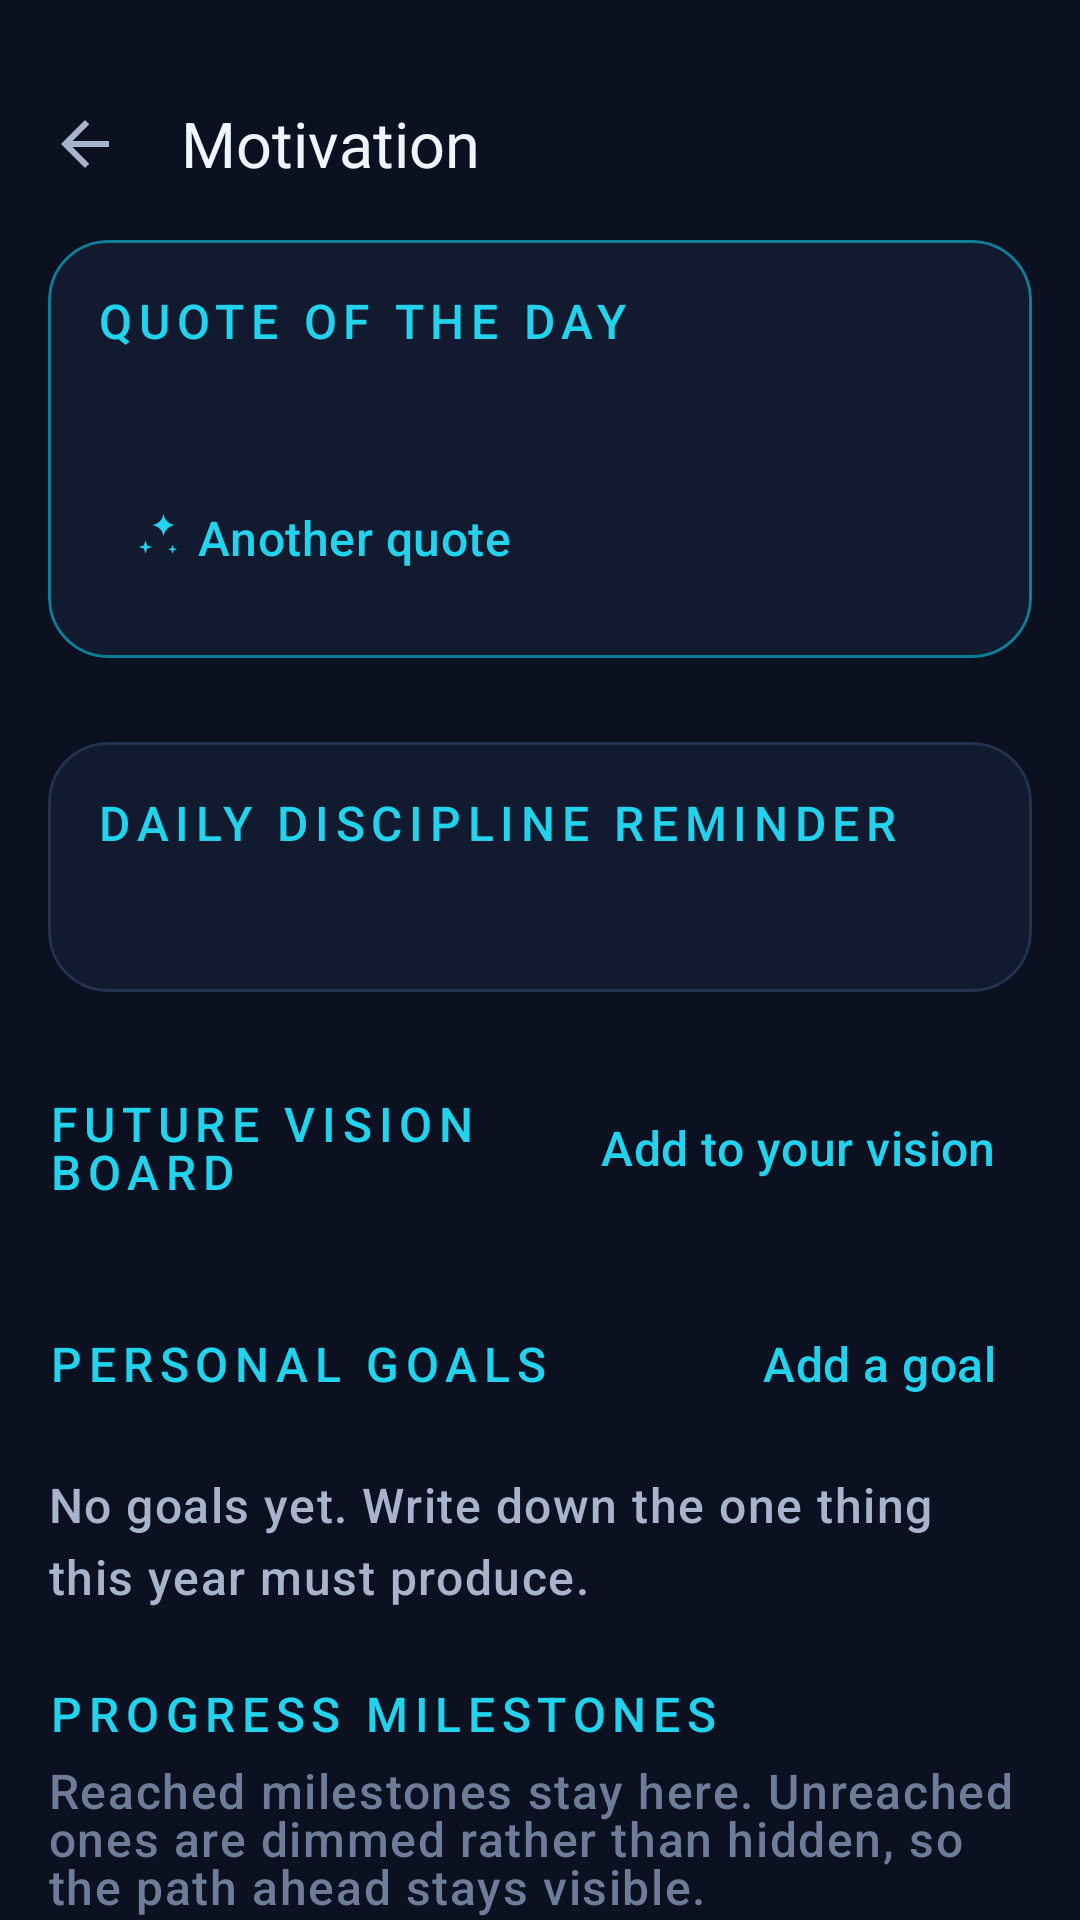

Here is an Android app screen rendered from its layout file. Give the layout XML and the strings, colors and styles it references.
<!-- AndroidManifest.xml: application theme Theme.FocusLife -->
<!-- res/layout/activity_motivation.xml -->
<?xml version="1.0" encoding="utf-8"?>
<androidx.core.widget.NestedScrollView
    xmlns:android="http://schemas.android.com/apk/res/android"
    xmlns:app="http://schemas.android.com/apk/res-auto"
    xmlns:tools="http://schemas.android.com/tools"
    android:id="@+id/motivation_scroll"
    android:layout_width="match_parent"
    android:layout_height="match_parent"
    android:background="@color/navy_900"
    android:clipToPadding="false"
    android:paddingBottom="@dimen/space_xxl"
    android:scrollbars="none">

    <LinearLayout
        android:layout_width="match_parent"
        android:layout_height="wrap_content"
        android:orientation="vertical"
        android:paddingStart="@dimen/screen_padding"
        android:paddingTop="@dimen/space_l"
        android:paddingEnd="@dimen/screen_padding">

        <androidx.appcompat.widget.Toolbar
            android:id="@+id/toolbar"
            android:layout_width="match_parent"
            android:layout_height="?attr/actionBarSize"
            android:layout_marginStart="-16dp"
            android:background="@color/navy_900"
            app:navigationIcon="@drawable/ic_arrow_back"
            app:navigationIconTint="@color/text_secondary"
            app:title="@string/title_motivation"
            app:titleTextColor="@color/text_primary" />

        
        <com.google.android.material.card.MaterialCardView
            style="@style/Widget.FocusLife.Card.Accent"
            android:layout_width="match_parent"
            android:layout_height="wrap_content">

            <LinearLayout
                android:layout_width="match_parent"
                android:layout_height="wrap_content"
                android:orientation="vertical"
                android:padding="@dimen/card_padding">

                <TextView
                    android:layout_width="match_parent"
                    android:layout_height="wrap_content"
                    android:text="@string/motivation_quote_today"
                    android:textAppearance="@style/TextAppearance.FocusLife.Overline" />

                <TextView
                    android:id="@+id/tv_quote"
                    android:layout_width="match_parent"
                    android:layout_height="wrap_content"
                    android:layout_marginTop="@dimen/space_s"
                    android:lineSpacingExtra="6dp"
                    android:textAppearance="@style/TextAppearance.FocusLife.Title"
                    android:textColor="@color/text_primary"
                    tools:text="Discipline is choosing between what you want now and what you want most." />

                <com.google.android.material.button.MaterialButton
                    android:id="@+id/btn_new_quote"
                    style="@style/Widget.FocusLife.Button.Text"
                    android:layout_width="wrap_content"
                    android:layout_height="wrap_content"
                    android:layout_marginTop="@dimen/space_s"
                    android:minHeight="@dimen/touch_target"
                    android:text="@string/motivation_new_quote"
                    app:icon="@drawable/ic_sparkles"
                    app:iconGravity="textStart" />
            </LinearLayout>
        </com.google.android.material.card.MaterialCardView>

        
        <com.google.android.material.card.MaterialCardView
            style="@style/Widget.FocusLife.Card"
            android:layout_width="match_parent"
            android:layout_height="wrap_content"
            android:layout_marginTop="@dimen/space_l">

            <LinearLayout
                android:layout_width="match_parent"
                android:layout_height="wrap_content"
                android:orientation="vertical"
                android:padding="@dimen/card_padding">

                <TextView
                    style="@style/CardTitle"
                    android:text="@string/motivation_discipline_reminder" />

                <TextView
                    android:id="@+id/tv_discipline_line"
                    android:layout_width="match_parent"
                    android:layout_height="wrap_content"
                    android:layout_marginTop="@dimen/space_s"
                    android:lineSpacingExtra="4dp"
                    android:textAppearance="@style/TextAppearance.FocusLife.Body.Secondary"
                    tools:text="You have kept a 12-day streak. One more day is all today asks." />
            </LinearLayout>
        </com.google.android.material.card.MaterialCardView>

        
        <LinearLayout
            android:layout_width="match_parent"
            android:layout_height="wrap_content"
            android:layout_marginTop="@dimen/space_l"
            android:gravity="center_vertical"
            android:orientation="horizontal">

            <TextView
                style="@style/CardTitle"
                android:layout_width="0dp"
                android:layout_weight="1"
                android:text="@string/motivation_vision_board" />

            <com.google.android.material.button.MaterialButton
                android:id="@+id/btn_add_vision"
                style="@style/Widget.FocusLife.Button.Text"
                android:layout_width="wrap_content"
                android:layout_height="wrap_content"
                android:minHeight="@dimen/touch_target"
                android:text="@string/motivation_add_vision" />
        </LinearLayout>

        <LinearLayout
            android:id="@+id/vision_container"
            android:layout_width="match_parent"
            android:layout_height="wrap_content"
            android:layout_marginTop="@dimen/space_s"
            android:orientation="vertical" />

        
        <LinearLayout
            android:layout_width="match_parent"
            android:layout_height="wrap_content"
            android:layout_marginTop="@dimen/space_l"
            android:gravity="center_vertical"
            android:orientation="horizontal">

            <TextView
                style="@style/CardTitle"
                android:layout_width="0dp"
                android:layout_weight="1"
                android:text="@string/motivation_goals" />

            <com.google.android.material.button.MaterialButton
                android:id="@+id/btn_add_goal"
                style="@style/Widget.FocusLife.Button.Text"
                android:layout_width="wrap_content"
                android:layout_height="wrap_content"
                android:minHeight="@dimen/touch_target"
                android:text="@string/motivation_add_goal" />
        </LinearLayout>

        <TextView
            android:id="@+id/tv_no_goals"
            android:layout_width="match_parent"
            android:layout_height="wrap_content"
            android:layout_marginTop="@dimen/space_m"
            android:text="@string/motivation_no_goals"
            android:textAppearance="@style/TextAppearance.FocusLife.Body.Secondary" />

        <LinearLayout
            android:id="@+id/goal_container"
            android:layout_width="match_parent"
            android:layout_height="wrap_content"
            android:layout_marginTop="@dimen/space_s"
            android:orientation="vertical" />

        
        <TextView
            style="@style/CardTitle"
            android:layout_marginTop="@dimen/space_l"
            android:text="@string/motivation_milestones" />

        <TextView
            android:layout_width="match_parent"
            android:layout_height="wrap_content"
            android:layout_marginTop="@dimen/space_xs"
            android:text="@string/motivation_milestones_desc"
            android:textAppearance="@style/TextAppearance.FocusLife.Caption" />

        <LinearLayout
            android:id="@+id/milestone_container"
            android:layout_width="match_parent"
            android:layout_height="wrap_content"
            android:layout_marginTop="@dimen/space_s"
            android:orientation="vertical" />

        <TextView
            android:id="@+id/tv_no_milestones"
            android:layout_width="match_parent"
            android:layout_height="wrap_content"
            android:layout_marginTop="@dimen/space_m"
            android:text="@string/motivation_milestones_empty"
            android:textAppearance="@style/TextAppearance.FocusLife.Body.Secondary" />

        
        <com.google.android.material.card.MaterialCardView
            style="@style/Widget.FocusLife.Card"
            android:layout_width="match_parent"
            android:layout_height="wrap_content"
            android:layout_marginTop="@dimen/space_l">

            <LinearLayout
                android:layout_width="match_parent"
                android:layout_height="wrap_content"
                android:orientation="vertical"
                android:padding="@dimen/card_padding">

                <TextView
                    style="@style/CardTitle"
                    android:text="@string/motivation_lifetime" />

                <LinearLayout
                    android:id="@+id/lifetime_container"
                    android:layout_width="match_parent"
                    android:layout_height="wrap_content"
                    android:layout_marginTop="@dimen/space_s"
                    android:orientation="vertical" />
            </LinearLayout>
        </com.google.android.material.card.MaterialCardView>

    </LinearLayout>
</androidx.core.widget.NestedScrollView>
<!-- resources referenced by this layout -->
<resources>
  <color name="navy_900">#FF0B1120</color>
  <color name="text_primary">#FFF1F5FB</color>
  <color name="text_secondary">#FFA7B4CC</color>
  <dimen name="card_padding">16dp</dimen>
  <dimen name="screen_padding">16dp</dimen>
  <dimen name="space_l">16dp</dimen>
  <dimen name="space_m">12dp</dimen>
  <dimen name="space_s">8dp</dimen>
  <dimen name="space_xs">4dp</dimen>
  <dimen name="space_xxl">24dp</dimen>
  <dimen name="touch_target">48dp</dimen>
  <string name="motivation_add_goal">Add a goal</string>
  <string name="motivation_add_vision">Add to your vision</string>
  <string name="motivation_discipline_reminder">Daily discipline reminder</string>
  <string name="motivation_goals">Personal goals</string>
  <string name="motivation_lifetime">All-time totals</string>
  <string name="motivation_milestones">Progress milestones</string>
  <string name="motivation_milestones_desc">Reached milestones stay here. Unreached ones are dimmed rather than hidden, so the path ahead stays visible.</string>
  <string name="motivation_milestones_empty">No milestones yet. They are earned by the days you put in.</string>
  <string name="motivation_new_quote">Another quote</string>
  <string name="motivation_no_goals">No goals yet. Write down the one thing this year must produce.</string>
  <string name="motivation_quote_today">Quote of the day</string>
  <string name="motivation_vision_board">Future vision board</string>
  <string name="title_motivation">Motivation</string>
  <style name="TextAppearance.FocusLife.Body.Secondary">
          <item name="android:textColor">@color/text_secondary</item>
      </style>
  <style name="Widget.FocusLife.Button.Text" parent="Widget.Material3.Button.TextButton">
          <item name="android:textColor">@color/accent_500</item>
          <item name="android:minHeight">@dimen/touch_target</item>
      </style>
  <style name="Widget.FocusLife.Card.Accent">
          <item name="strokeColor">@color/accent_700</item>
          <item name="cardBackgroundColor">@color/navy_850</item>
      </style>
  <dimen name="text_caption">13sp</dimen>
  <color name="text_tertiary">#FF6E7C99</color>
  <color name="accent_500">#FF22D3EE</color>
  <dimen name="text_title">21sp</dimen>
  <color name="navy_850">#FF111A2E</color>
  <dimen name="card_radius">20dp</dimen>
  <dimen name="card_elevation">0dp</dimen>
  <color name="navy_700">#FF24314F</color>
  <dimen name="card_stroke">1dp</dimen>
  <color name="accent_700">#FF0B7E98</color>
  <color name="text_on_accent">#FF062029</color>
  <color name="navy_750">#FF1C2743</color>
  <color name="accent_400">#FF4FE0F5</color>
  <color name="info_500">#FF818CF8</color>
  <color name="success_500">#FF34D399</color>
  <color name="danger_500">#FFFB7185</color>
  <color name="danger_soft">#1AFB7185</color>
  <color name="navy_800">#FF16203A</color>
  <color name="navy_600">#FF31405F</color>
  <color name="navy_950">#FF070B16</color>
  <dimen name="text_body">16sp</dimen>
  <style name="Widget.FocusLife.RadioButton" parent="Widget.Material3.CompoundButton.RadioButton">
          <item name="buttonTint">@color/accent_500</item>
          <item name="android:minHeight">@dimen/touch_target</item>
      </style>
  <color name="accent_600">#FF0EA5C6</color>
  <dimen name="card_radius_small">14dp</dimen>
  <color name="accent_glow">#3322D3EE</color>
  <color name="transparent">#00000000</color>
  <style name="Widget.FocusLife.BottomSheet" parent="Widget.Material3.BottomSheet">
          <item name="backgroundTint">@color/navy_800</item>
          <item name="shapeAppearance">@style/ShapeAppearance.FocusLife.Sheet</item>
      </style>
  <dimen name="text_label">14sp</dimen>
  <style name="Widget.FocusLife.Tooltip" parent="Widget.Material3.Tooltip">
          <item name="backgroundTint">@color/navy_800</item>
          <item name="android:textColor">@color/text_primary</item>
      </style>
  <color name="accent_soft">#1A22D3EE</color>
</resources>
